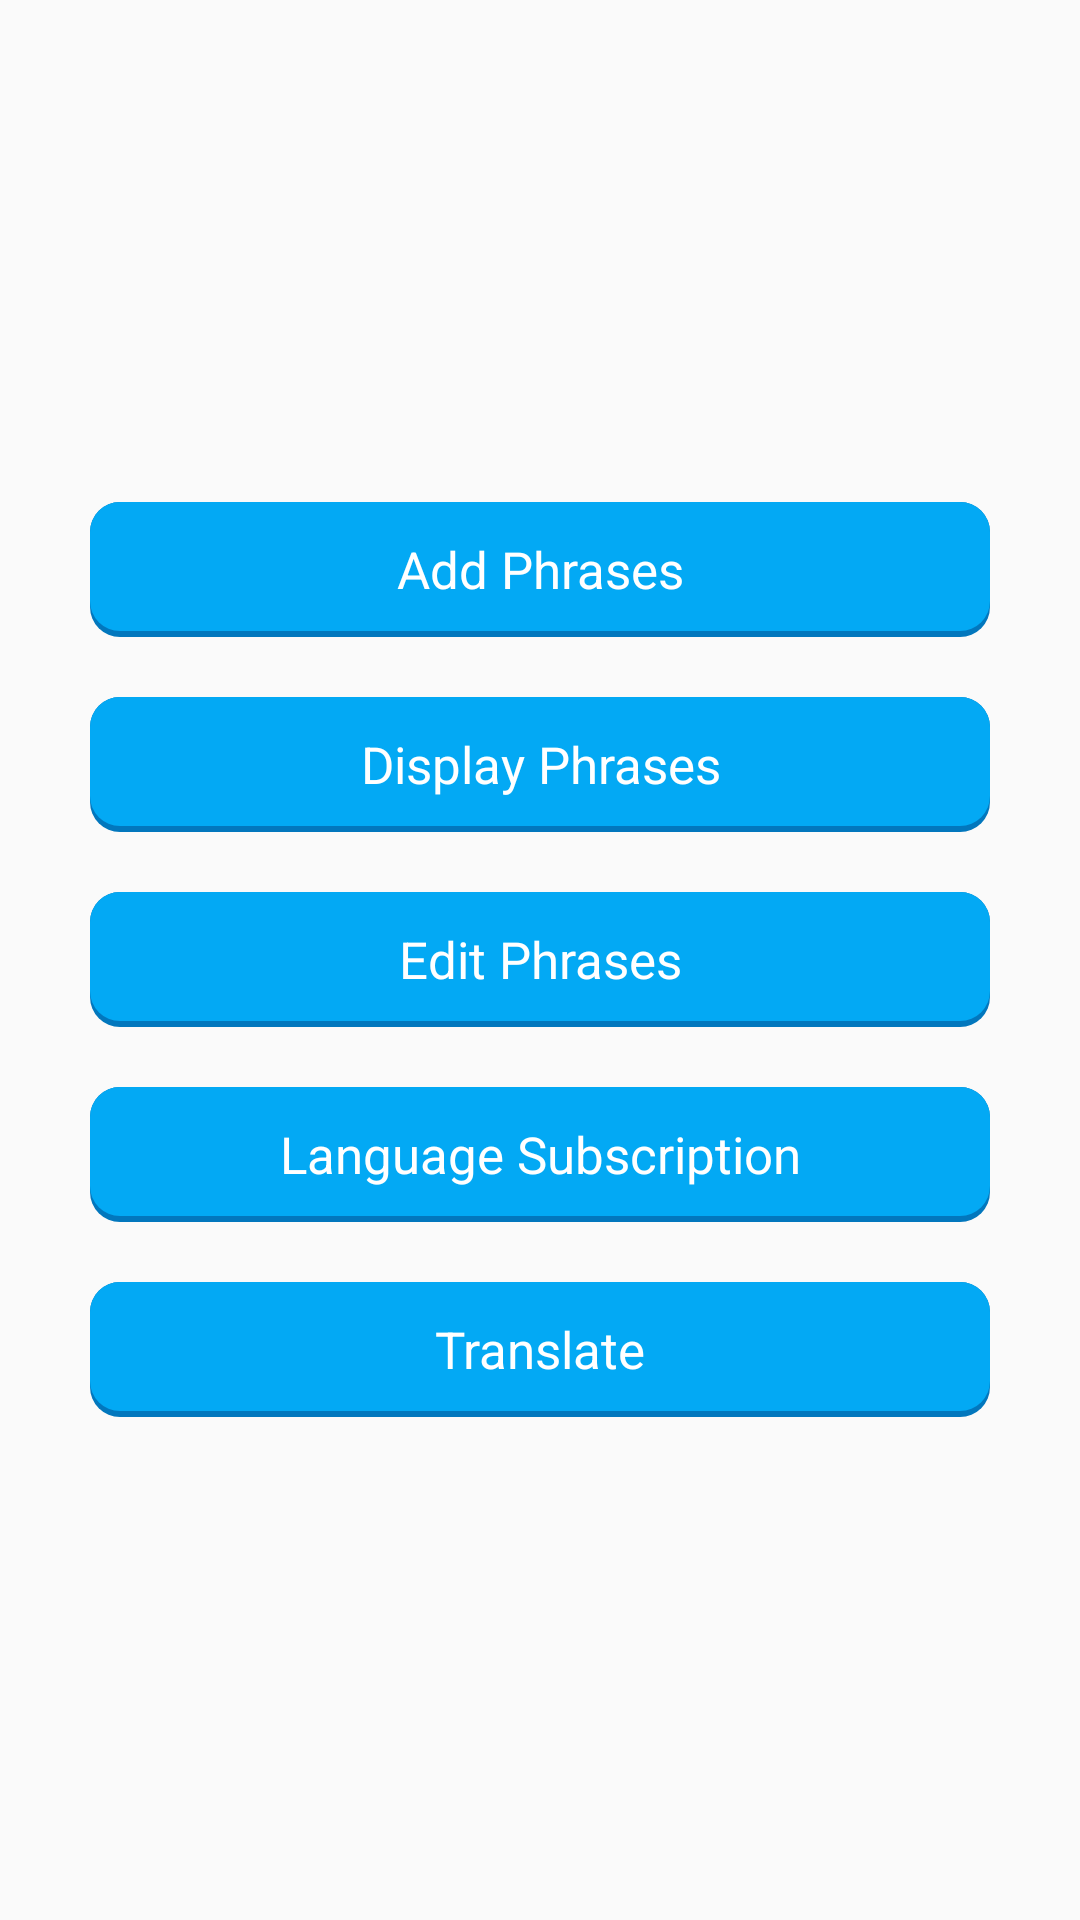

Write the Android layout XML for this screen, with the resource values it uses.
<!-- AndroidManifest.xml: application theme AppTheme -->
<!-- res/layout/act_home.xml -->
<?xml version="1.0" encoding="utf-8"?>
<RelativeLayout xmlns:android="http://schemas.android.com/apk/res/android"
    xmlns:tools="http://schemas.android.com/tools"
    android:layout_width="match_parent"
    android:layout_height="match_parent"
    android:gravity="center"
    tools:context=".ui.activity.ActHome">

    <TextView
        android:id="@+id/btnAddPhrases"
        style="@style/ButtonStyle"
        android:layout_width="300dp"
        android:layout_height="45dp"
        android:text="@string/btn_add_phrases" />

    <TextView
        android:id="@+id/btnDisplayPhrases"
        style="@style/ButtonStyle"
        android:layout_width="300dp"
        android:layout_height="45dp"
        android:layout_below="@id/btnAddPhrases"
        android:text="@string/btn_display_phrases" />

    <TextView
        android:id="@+id/btnEditPhrases"
        style="@style/ButtonStyle"
        android:layout_width="300dp"
        android:layout_height="45dp"
        android:layout_below="@id/btnDisplayPhrases"
        android:text="@string/btn_edit_phrases" />

    <TextView
        android:id="@+id/btnLangSub"
        style="@style/ButtonStyle"
        android:layout_width="300dp"
        android:layout_height="45dp"
        android:layout_below="@id/btnEditPhrases"
        android:text="@string/btn_lang_sub" />

    <TextView
        android:id="@+id/btnTranslate"
        style="@style/ButtonStyle"
        android:layout_width="300dp"
        android:layout_height="45dp"
        android:layout_below="@id/btnLangSub"
        android:layout_marginBottom="0dp"
        android:text="@string/btn_translate" />

</RelativeLayout>
<!-- resources referenced by this layout -->
<resources>
  <string name="btn_add_phrases">Add Phrases</string>
  <string name="btn_display_phrases">Display Phrases</string>
  <string name="btn_edit_phrases">Edit Phrases</string>
  <string name="btn_lang_sub">Language Subscription</string>
  <string name="btn_translate">Translate</string>
  <style name="ButtonStyle" parent="Widget.AppCompat.TextView">
          <item name="android:layout_marginBottom">20dp</item>
          <item name="android:background">@drawable/btn_selector</item>
          <item name="android:gravity">center</item>
          <item name="android:textColor">@color/white</item>
          <item name="android:textSize">17sp</item>
      </style>
  <style name="AppTheme" parent="Theme.AppCompat.Light.DarkActionBar">
          
          <item name="colorPrimary">@color/colorPrimary</item>
          <item name="colorPrimaryDark">@color/colorPrimaryDark</item>
          <item name="colorAccent">@color/colorAccent</item>
      </style>
  <!-- drawable btn_selector (drawable) -->
  <?xml version="1.0" encoding="utf-8"?>
  <selector xmlns:android="http://schemas.android.com/apk/res/android">
  
      <item android:drawable="@drawable/bg_btn_enabled" android:state_pressed="true"/>
      <item android:drawable="@drawable/bg_btn_enabled_shadow" android:state_pressed="false"/>
  
  </selector>
  <color name="white">#FFFFFF</color>
  <color name="colorPrimary">@color/btn_bg</color>
  <color name="colorPrimaryDark">@color/btn_shadow</color>
  <color name="colorAccent">@color/btn_bg</color>
  <!-- drawable bg_btn_enabled (drawable) -->
  <?xml version="1.0" encoding="utf-8"?>
  <layer-list xmlns:android="http://schemas.android.com/apk/res/android">
      <item
          android:bottom="2dp"
          android:left="0dp"
          android:right="0dp"
          android:top="0dp">
          <shape android:shape="rectangle">
              <solid android:color="@color/btn_bg" />
              <corners android:radius="10dp" />
          </shape>
      </item>
  </layer-list>
  
      
  <!-- drawable bg_btn_enabled_shadow (drawable) -->
  <?xml version="1.0" encoding="utf-8"?>
  <layer-list xmlns:android="http://schemas.android.com/apk/res/android">
      <item>
          <shape android:shape="rectangle">
              <solid android:color="@color/btn_shadow" />
              <corners android:radius="10dp" />
          </shape>
      </item>
  
      <item
          android:bottom="2dp"
          android:left="0dp"
          android:right="0dp"
          android:top="0dp">
          <shape android:shape="rectangle">
              <solid android:color="@color/btn_bg" />
              <corners android:radius="10dp" />
          </shape>
      </item>
  </layer-list>
  
      
  <color name="btn_bg">#03A9F4</color>
  <color name="btn_shadow">#0277BD</color>
</resources>
